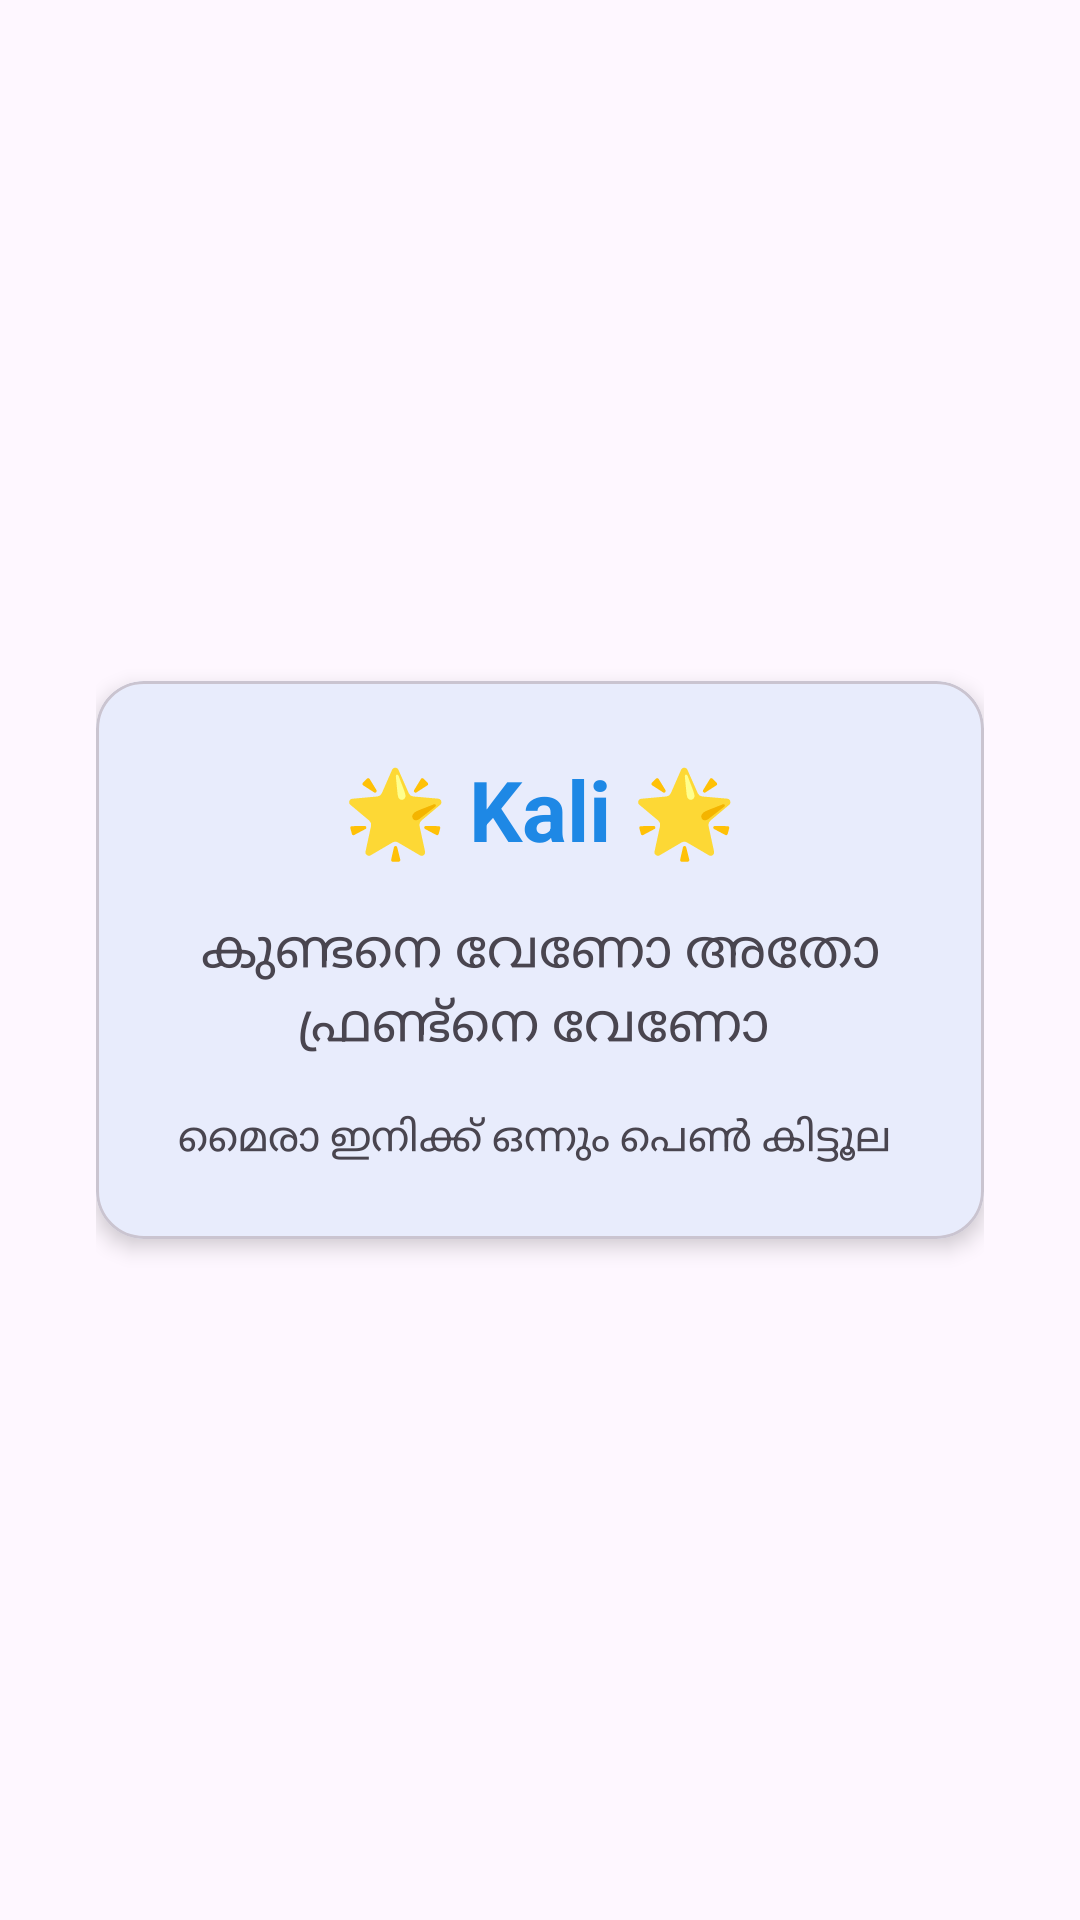

The Android layout XML behind this screen, and the referenced resources:
<!-- AndroidManifest.xml: application theme Theme.VINod -->
<!-- res/layout/fragment_kali.xml -->
<?xml version="1.0" encoding="utf-8"?>
<LinearLayout xmlns:android="http://schemas.android.com/apk/res/android"
    xmlns:app="http://schemas.android.com/apk/res-auto"
    android:layout_width="match_parent"
    android:layout_height="match_parent"
    android:orientation="vertical"
    android:gravity="center"
    android:padding="32dp"
    android:background="?attr/colorSurface">

    <com.google.android.material.card.MaterialCardView
        android:layout_width="match_parent"
        android:layout_height="wrap_content"
        app:cardCornerRadius="16dp"
        app:cardElevation="4dp">

        <LinearLayout
            android:layout_width="match_parent"
            android:layout_height="wrap_content"
            android:orientation="vertical"
            android:padding="24dp"
            android:gravity="center">

            <TextView
                android:layout_width="wrap_content"
                android:layout_height="wrap_content"
                android:text="🌟 Kali 🌟"
                android:textSize="28sp"
                android:textStyle="bold"
                android:textColor="?attr/colorPrimary"
                android:layout_marginBottom="16dp" />

            <TextView
                android:layout_width="wrap_content"
                android:layout_height="wrap_content"
                android:text="കുണ്ടനെ വേണോ അതോ ഫ്രണ്ട്‌നെ വേണോ "
                android:textSize="18sp"
                android:textAlignment="center"
                android:layout_marginBottom="16dp" />

            <TextView
                android:layout_width="wrap_content"
                android:layout_height="wrap_content"
                android:text="മൈരാ ഇനിക്ക് ഒന്നും പെൺ കിട്ടൂല "
                android:textSize="14sp"
                android:textColor="?attr/colorOnSurfaceVariant"
                android:textAlignment="center" />

        </LinearLayout>

    </com.google.android.material.card.MaterialCardView>

</LinearLayout>
<!-- resources referenced by this layout -->
<resources>
  <style name="Theme.VINod" parent="Theme.Material3.DayNight.NoActionBar">
          <item name="colorPrimary">@color/primary</item>
          <item name="colorPrimaryVariant">@color/primary_dark</item>
          <item name="colorOnPrimary">@color/white</item>
          <item name="colorSecondary">@color/accent</item>
          <item name="colorOnSecondary">@color/white</item>
          <item name="android:statusBarColor">@color/primary</item>
      </style>
  <color name="primary">#1E88E5</color>
  <color name="primary_dark">#1565C0</color>
  <color name="white">#FFFFFFFF</color>
  <color name="accent">#2196F3</color>
</resources>
